Run: headless pygame with SDL's dummy video driver; simulated clock (each Clock.tick advances the game by its frame time, no real sleeping); random seed 0; keys injected as events and as key.get_pressed() state; no mouse input.
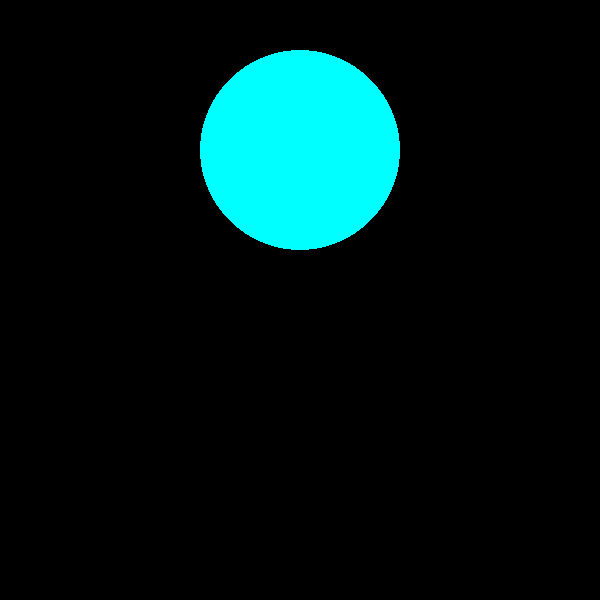
Frame 1 of 4 · flips 1–60 · no input
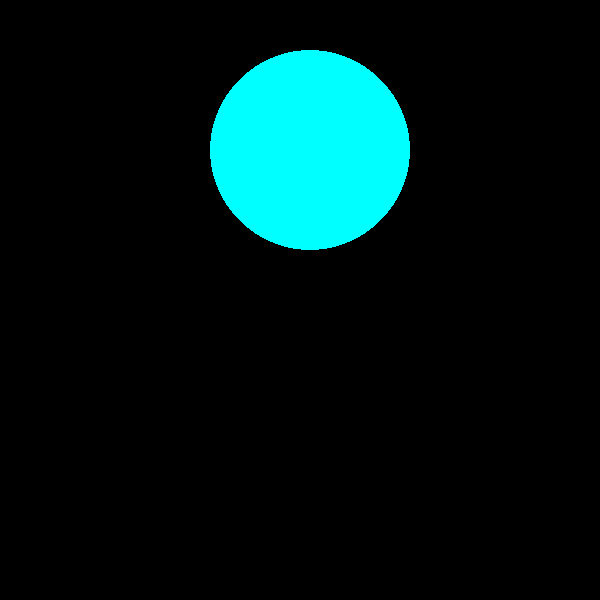
Frame 2 of 4 · flips 61–180 · tapped SPACE, RETURN · held RIGHT (→), D
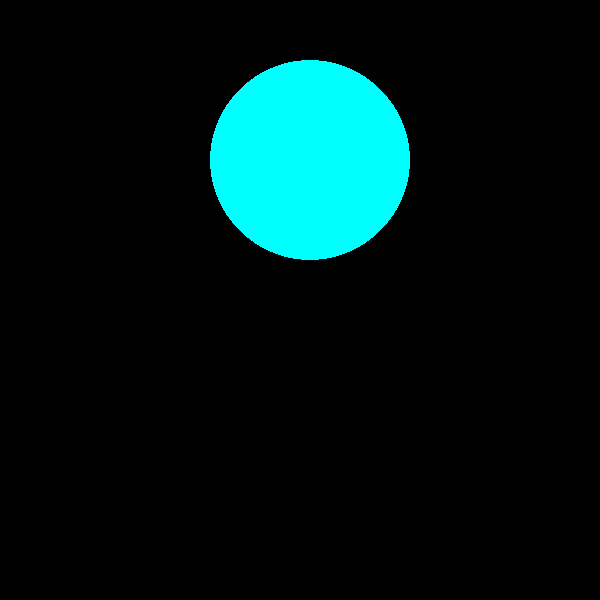
Frame 3 of 4 · flips 181–300 · held DOWN (↓), S
Frame 4 of 4 · flips 301–420 · held LEFT (←), A, UP (↑), W · screen same as frame 1, image omitted

The pygame program that drew these frames:

import pygame
pygame.init()
window_size=(600, 600)
win = pygame.display.set_mode(window_size)
color = 0, 0, 255
x = 300
y = 150
rad = 100
while True:
    win.fill((0,0,0))  # применение заливки фона
    pygame.draw.circle(win, (0, 255, 255), (x, y), rad)
    pygame.display.update()
    for event in pygame.event.get():
        if event.type == pygame.QUIT:
            pygame.QUIT()
        if event.type == pygame.KEYDOWN:
            if event.key == pygame.K_LEFT:
                x = x - 10
            if event.key == pygame.K_RIGHT:
                x = x + 10
            if event.key == pygame.K_UP:
                y = y - 10
            if event.key == pygame.K_DOWN:
                y = y + 10
